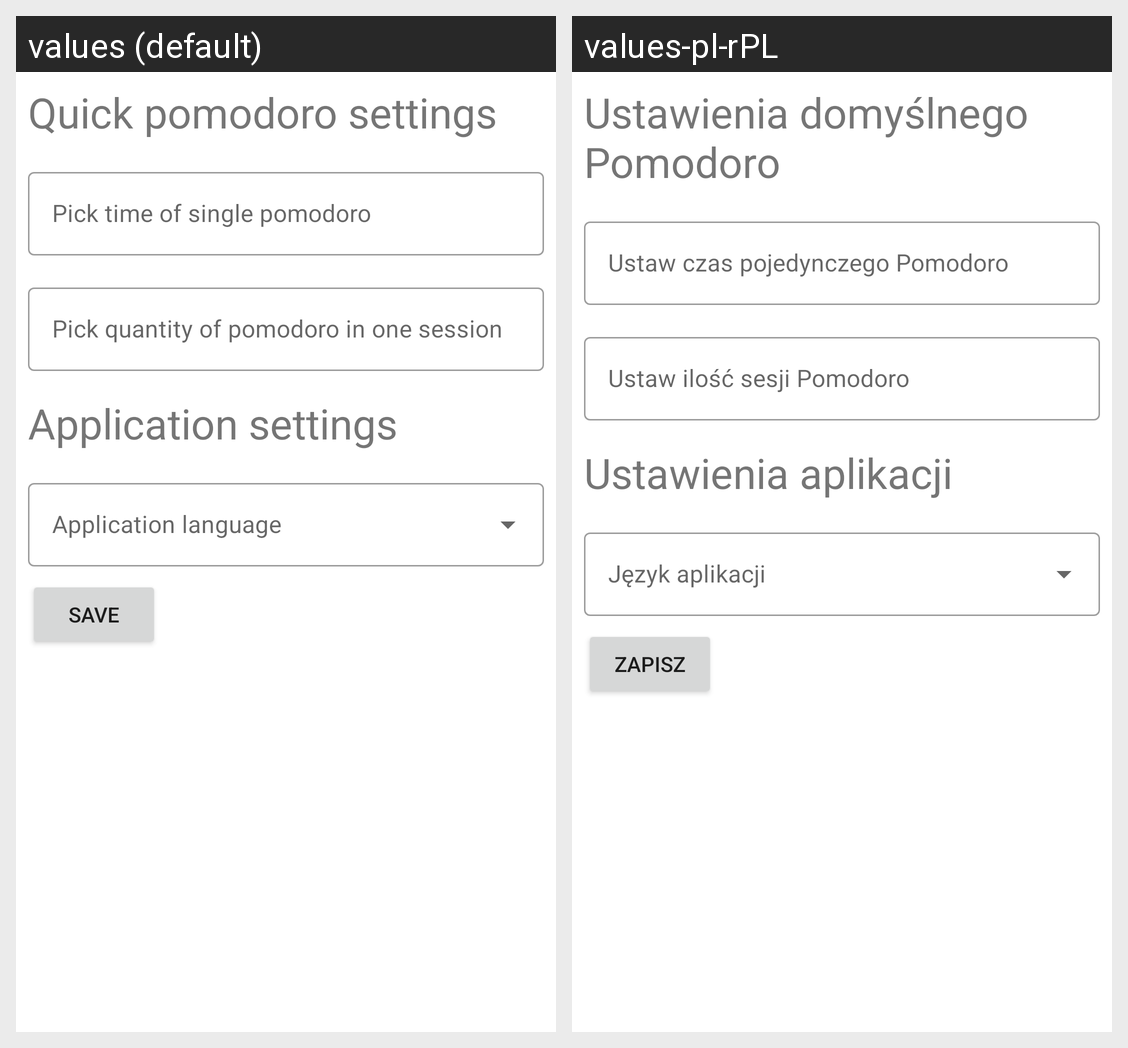

The Android screen above is rendered under two locales of the same app. Produce the string resources it draws, with the default and per-locale values.
Android screen res/layout/fragment_preferences.xml rendered under 2 locales, left to right: values (default), values-pl-rPL. Device: Nexus 5 (rendered at 1080×1920; each locale shown at half size, 540×960, under a caption strip naming it); theme Theme.PomodoroTimerApp.
Strings drawn on this screen, with the default value and each locale's value (text and hints the layout hard-codes, and strings that could not be matched under every locale, appear in the picture but are not listed):

quick_pomodoro_settings
  values: Quick pomodoro settings
  values-pl-rPL: Ustawienia domyślnego Pomodoro

pick_time_of_single_pomodoro
  values: Pick time of single pomodoro
  values-pl-rPL: Ustaw czas pojedynczego Pomodoro

pick_quantity_of_pomodoro_in_one_session
  values: Pick quantity of pomodoro in one session
  values-pl-rPL: Ustaw ilość sesji Pomodoro

application_settings
  values: Application settings
  values-pl-rPL: Ustawienia aplikacji

save
  values: Save
  values-pl-rPL: Zapisz
